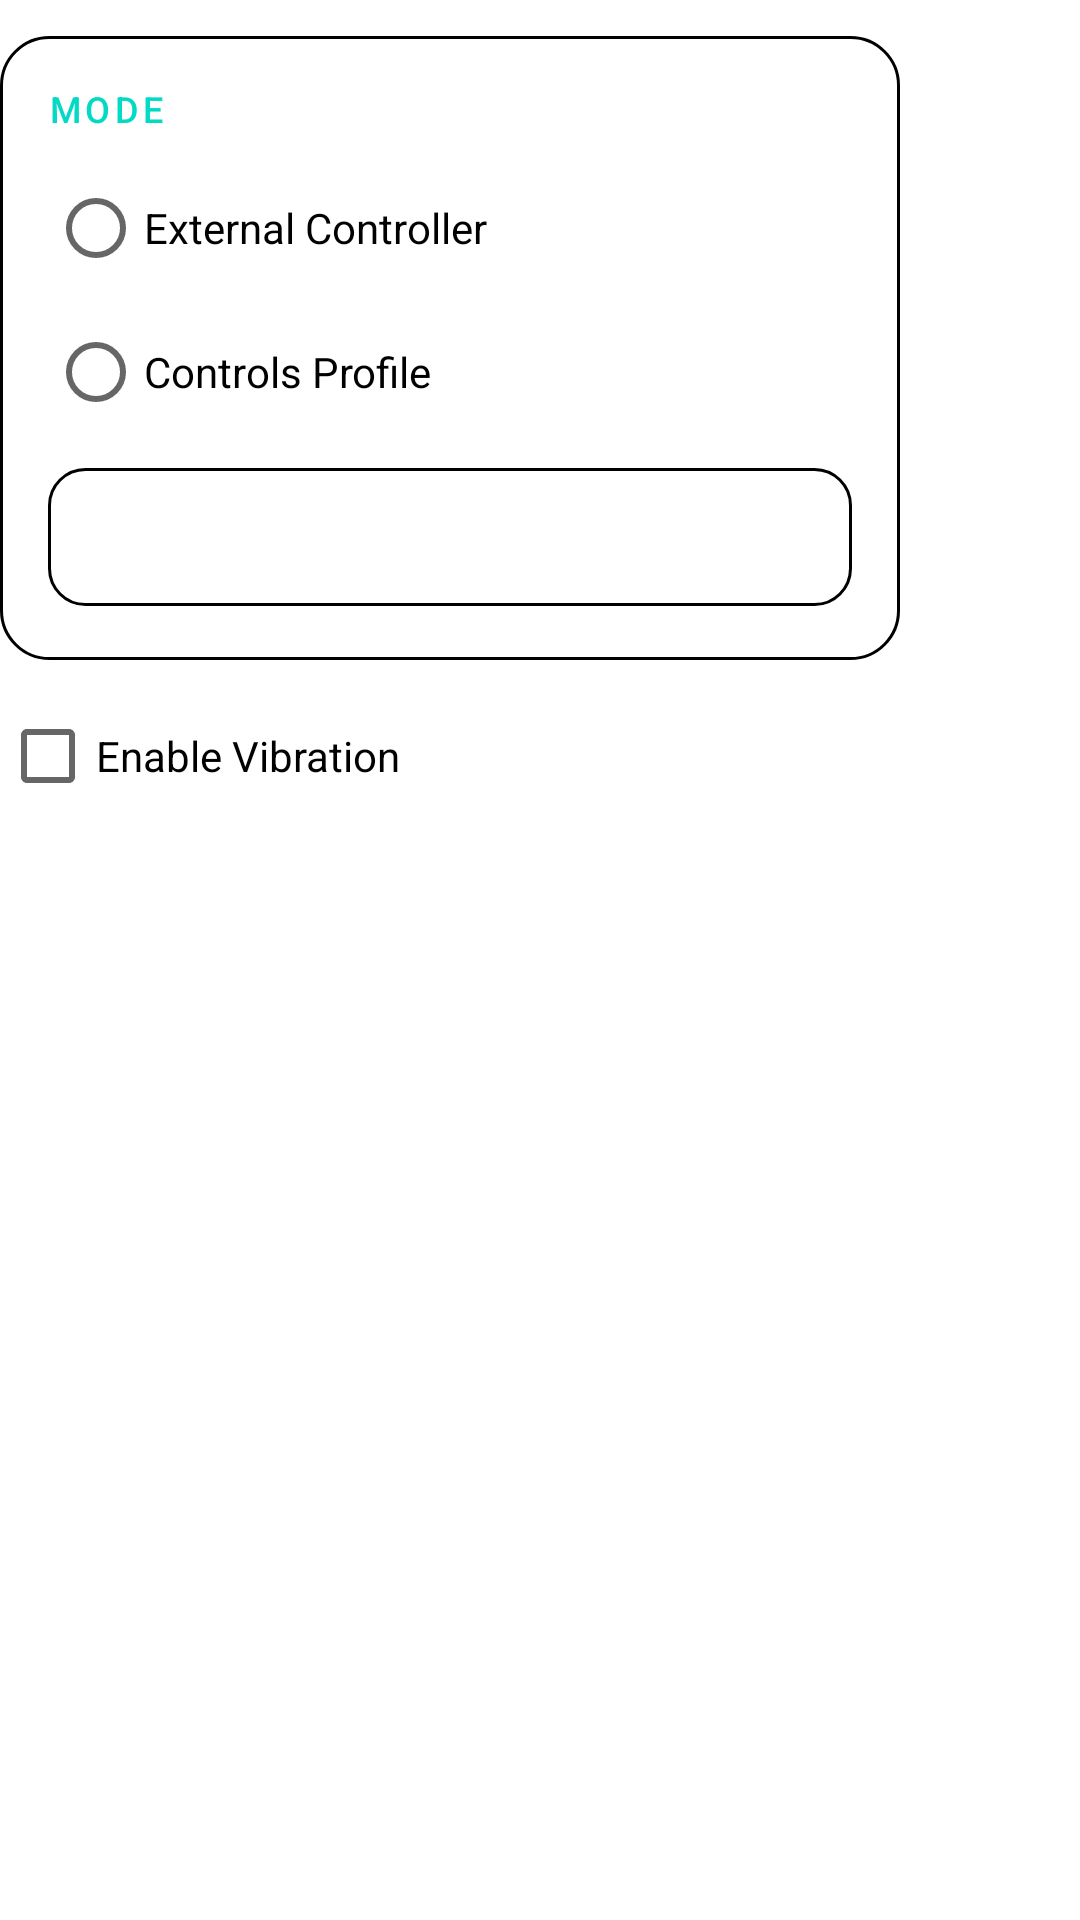

Here is an Android app screen rendered from its layout file. Give the layout XML and the strings, colors and styles it references.
<!-- AndroidManifest.xml: fallback theme Theme.MaterialComponents.DayNight.NoActionBar -->
<!-- res/layout/gamepad_player_config_dialog.xml -->
<?xml version="1.0" encoding="utf-8"?>
<LinearLayout xmlns:android="http://schemas.android.com/apk/res/android"
    android:layout_width="match_parent"
    android:layout_height="match_parent"
    android:orientation="vertical">

    <LinearLayout
        android:layout_width="300dp"
        android:layout_height="wrap_content"
        android:orientation="vertical">

        <FrameLayout
            android:layout_width="match_parent"
            android:layout_height="wrap_content">

            <LinearLayout style="@style/FieldSet">
                <RadioGroup
                    android:id="@+id/RGMode"
                    android:layout_width="wrap_content"
                    android:layout_height="wrap_content"
                    android:orientation="vertical">

                    <RadioButton
                        android:id="@+id/RBExternalController"
                        android:layout_width="wrap_content"
                        android:layout_height="wrap_content"
                        android:text="@string/external_controller" />

                    <RadioButton
                        android:id="@+id/RBControlsProfile"
                        android:layout_width="wrap_content"
                        android:layout_height="wrap_content"
                        android:text="@string/controls_profile" />
                </RadioGroup>

                <Spinner
                    style="@style/ComboBox"
                    android:layout_width="match_parent"
                    android:id="@+id/SSource"
                    android:layout_marginTop="8dp" />
            </LinearLayout>

            <TextView
                style="@style/FieldSetLabel"
                android:text="@string/mode" />
        </FrameLayout>

        <CheckBox
            android:id="@+id/CBEnableVibration"
            android:layout_width="wrap_content"
            android:layout_height="wrap_content"
            android:text="@string/enable_vibration"
            android:layout_marginTop="8dp" />
    </LinearLayout>
</LinearLayout>
<!-- resources referenced by this layout -->
<resources>
  <string name="controls_profile">Controls Profile</string>
  <string name="enable_vibration">Enable Vibration</string>
  <string name="external_controller">External Controller</string>
  <string name="mode">Mode</string>
  <style name="ComboBox">
          <item name="android:layout_width">192dp</item>
          <item name="android:layout_height">46dp</item>
          <item name="android:minHeight">46dp</item>
          <item name="android:focusable">true</item>
          <item name="android:clickable">true</item>
          <item name="android:textSize">15sp</item>
          <item name="android:textColor">?attr/colorPrimaryText</item>
          <item name="android:gravity">left|center_vertical</item>
          <item name="android:paddingLeft">14dp</item>
          <item name="android:paddingRight">38dp</item>
          <item name="android:paddingTop">0dp</item>
          <item name="android:paddingBottom">0dp</item>
          <item name="android:layout_marginTop">2dp</item>
          <item name="android:layout_marginBottom">2dp</item>
          <item name="android:maxLines">1</item>
          <item name="android:ellipsize">end</item>
          <item name="android:spinnerMode">dropdown</item>
          <item name="android:background">@drawable/combo_box</item>
          <item name="android:popupBackground">?attr/popupMenuBackground</item>
          <item name="android:dropDownVerticalOffset">4dp</item>
      </style>
  <style name="FieldSet">
          <item name="android:layout_width">match_parent</item>
          <item name="android:layout_height">wrap_content</item>
          <item name="android:background">@drawable/lv_bg_card</item>
          <item name="android:orientation">vertical</item>
          <item name="android:paddingLeft">16dp</item>
          <item name="android:paddingRight">16dp</item>
          <item name="android:paddingBottom">16dp</item>
          <item name="android:paddingTop">40dp</item>
          <item name="android:layout_marginTop">12dp</item>
      </style>
  <style name="FieldSetLabel">
          <item name="android:layout_width">wrap_content</item>
          <item name="android:layout_height">wrap_content</item>
          <item name="android:background">@null</item>
          <item name="android:orientation">vertical</item>
          <item name="android:layout_marginLeft">16dp</item>
          <item name="android:layout_marginTop">28dp</item>
          <item name="android:textSize">12sp</item>
          <item name="android:fontFamily">sans-serif-medium</item>
          <item name="android:textAllCaps">true</item>
          <item name="android:letterSpacing">0.12</item>
          <item name="android:textColor">?attr/colorAccent</item>
      </style>
  <!-- drawable combo_box: vector/xml drawable (drawable, 2010 chars, omitted) -->
  <!-- drawable lv_bg_card (drawable) -->
  <?xml version="1.0" encoding="utf-8"?>
  <shape xmlns:android="http://schemas.android.com/apk/res/android" android:shape="rectangle">
      <solid android:color="?attr/lvSurfaceCard" />
      <stroke android:width="1dp" android:color="?attr/lvStroke" />
      <corners android:radius="16dp" />
  </shape>
</resources>
